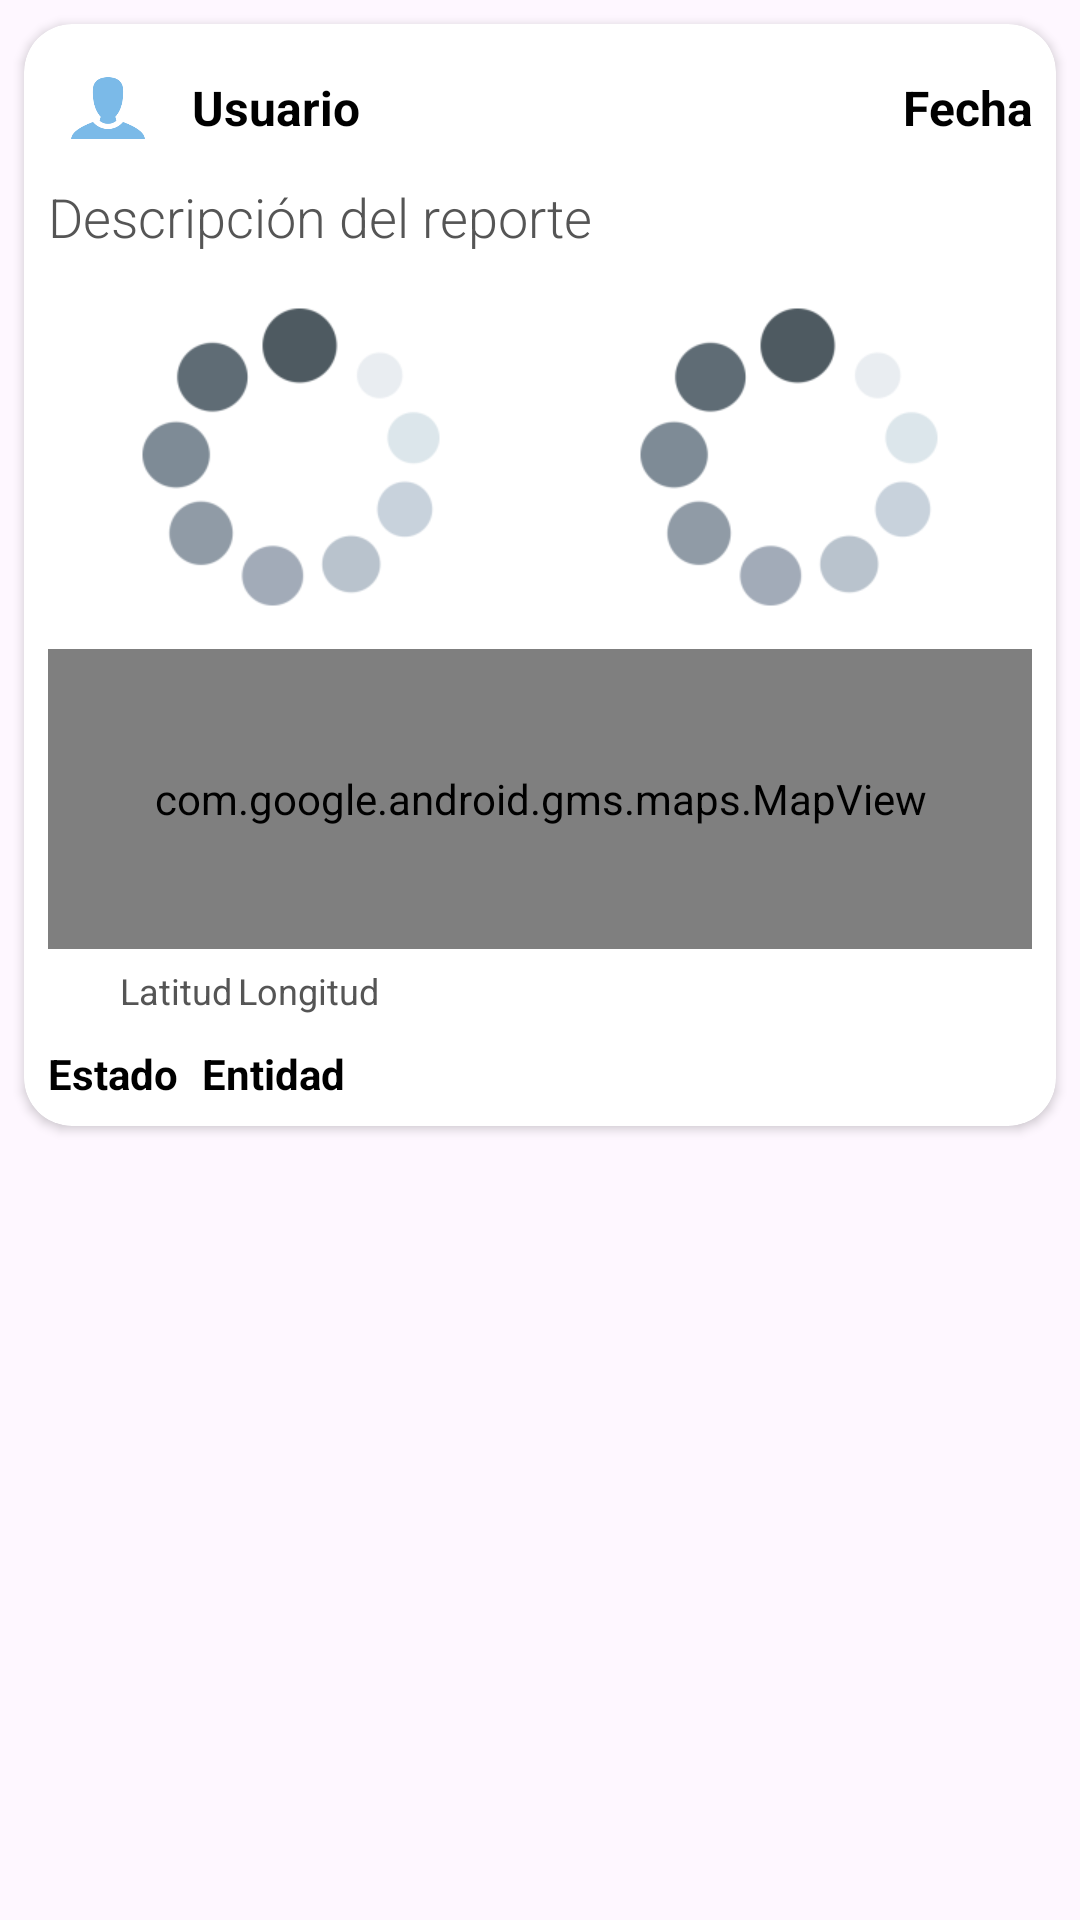

Produce the Android XML layout that renders to this screen, including the resource entries it uses.
<!-- AndroidManifest.xml: application theme Theme.ReporTeziutlan -->
<!-- res/layout/reporte_list_item.xml -->
<?xml version="1.0" encoding="utf-8"?>
<androidx.constraintlayout.widget.ConstraintLayout xmlns:android="http://schemas.android.com/apk/res/android"
    xmlns:app="http://schemas.android.com/apk/res-auto"
    xmlns:tools="http://schemas.android.com/tools"
    android:layout_width="match_parent"
    android:layout_height="match_parent"
    tools:context=".MainActivity">

    <androidx.cardview.widget.CardView
        android:layout_width="0dp"
        android:layout_height="wrap_content"
        android:layout_margin="8dp"
        app:cardCornerRadius="16dp"
        app:cardElevation="2dp"
        app:layout_constraintTop_toTopOf="parent"
        app:layout_constraintStart_toStartOf="parent"
        app:layout_constraintEnd_toEndOf="parent">

        <LinearLayout
            android:layout_width="match_parent"
            android:layout_height="wrap_content"
            android:orientation="vertical"
            android:padding="8dp">

            
            <LinearLayout
                android:id="@+id/user_header"
                android:layout_width="match_parent"
                android:layout_height="wrap_content"
                android:orientation="horizontal"
                android:gravity="center_vertical"
                android:layout_marginBottom="4dp">

                <ImageView
                    android:id="@+id/userimage"
                    android:layout_width="40dp"
                    android:layout_height="40dp"
                    android:layout_marginEnd="8dp"
                    android:contentDescription="Usuario"
                    android:src="@mipmap/usuario_foreground" />

                <TextView
                    android:id="@+id/textUsuario"
                    android:layout_width="0dp"
                    android:layout_height="wrap_content"
                    android:layout_weight="1"
                    android:text="Usuario"
                    android:textColor="#000000"
                    android:textSize="16sp"
                    android:textStyle="bold" />

                <TextView
                    android:id="@+id/textfecha"
                    android:layout_width="wrap_content"
                    android:layout_height="wrap_content"
                    android:text="Fecha"
                    android:gravity="end"
                    android:textColor="#000000"
                    android:textSize="16sp"
                    android:textStyle="bold" />
            </LinearLayout>

            
            <TextView
                android:id="@+id/textDescripcion"
                android:layout_width="match_parent"
                android:layout_height="wrap_content"
                android:layout_gravity="end"
                android:layout_marginBottom="8dp"
                android:fontFamily="sans-serif-light"
                android:text="Descripción del reporte"
                android:textColor="#555555"
                android:textSize="18sp"
                app:layout_constraintEnd_toEndOf="parent"
                app:layout_constraintStart_toStartOf="parent" />

            
            <LinearLayout
                android:layout_width="match_parent"
                android:layout_height="wrap_content"
                android:orientation="horizontal"
                android:layout_marginBottom="4dp">

                <ImageView
                    android:id="@+id/reporte_image1"
                    android:layout_width="0dp"
                    android:layout_height="120dp"
                    android:layout_weight="1"
                    android:layout_marginEnd="2dp"
                    android:scaleType="centerCrop"
                    android:contentDescription="Imagen del reporte 1"
                    android:src="@mipmap/fondologin_foreground" />

                <ImageView
                    android:id="@+id/reporte_image2"
                    android:layout_width="0dp"
                    android:layout_height="120dp"
                    android:layout_weight="1"
                    android:layout_marginStart="2dp"
                    android:scaleType="centerCrop"
                    android:contentDescription="Imagen del reporte 2"
                    android:src="@mipmap/fondologin_foreground" />
            </LinearLayout>

            
            <com.google.android.gms.maps.MapView
                android:id="@+id/map"
                android:name="com.google.android.gms.maps.SupportMapFragment"
                android:layout_width="369dp"
                android:layout_height="100dp"
                android:layout_gravity="center"
                android:layout_marginStart="16dp"
                android:layout_marginEnd="16dp"
                android:layout_marginBottom="4dp"
                app:layout_constraintEnd_toEndOf="parent"
                app:layout_constraintStart_toStartOf="parent" />

            
            <LinearLayout
                android:id="@+id/location_container"
                android:layout_width="match_parent"
                android:layout_height="wrap_content"
                android:orientation="horizontal"
                android:gravity="center_vertical"
                android:layout_marginBottom="4dp">

                <ImageView
                    android:layout_width="20dp"
                    android:layout_height="20dp"
                    android:layout_marginEnd="4dp"
                    android:src="@drawable/map"
                    android:contentDescription="Ubicación" />

                <TextView
                    android:id="@+id/textLatitud"
                    android:layout_width="wrap_content"
                    android:layout_height="wrap_content"
                    android:textSize="12sp"
                    android:textColor="#555555"
                    android:text="Latitud" />

                <TextView
                    android:id="@+id/textLongitud"
                    android:layout_width="wrap_content"
                    android:layout_height="wrap_content"
                    android:layout_marginStart="2dp"
                    android:textSize="12sp"
                    android:textColor="#555555"
                    android:text="Longitud" />
            </LinearLayout>

            
            <LinearLayout
                android:id="@+id/state_entity_container"
                android:layout_width="match_parent"
                android:layout_height="wrap_content"
                android:orientation="horizontal"
                android:layout_marginTop="4dp">

                <TextView
                    android:id="@+id/textEstado"
                    android:layout_width="wrap_content"
                    android:layout_height="wrap_content"
                    android:textSize="14sp"
                    android:textStyle="bold"
                    android:textColor="#000000"
                    android:text="Estado" />

                <TextView
                    android:id="@+id/textEntidad"
                    android:layout_width="wrap_content"
                    android:layout_height="wrap_content"
                    android:layout_marginStart="8dp"
                    android:text="Entidad"
                    android:textColor="#000000"
                    android:textSize="14sp"
                    android:textStyle="bold" />
            </LinearLayout>
        </LinearLayout>
    </androidx.cardview.widget.CardView>
</androidx.constraintlayout.widget.ConstraintLayout>
<!-- resources referenced by this layout -->
<resources>
  <!-- mipmap fondologin_foreground: webp bitmap (mipmap-hdpi, 12196 bytes) -->
  <!-- mipmap usuario_foreground: webp bitmap (mipmap-hdpi, 1038 bytes) -->
  <style name="Theme.ReporTeziutlan" parent="Base.Theme.ReporTeziutlan" />
  <style name="Base.Theme.ReporTeziutlan" parent="Theme.Material3.DayNight.NoActionBar">
          
          
      </style>
</resources>
